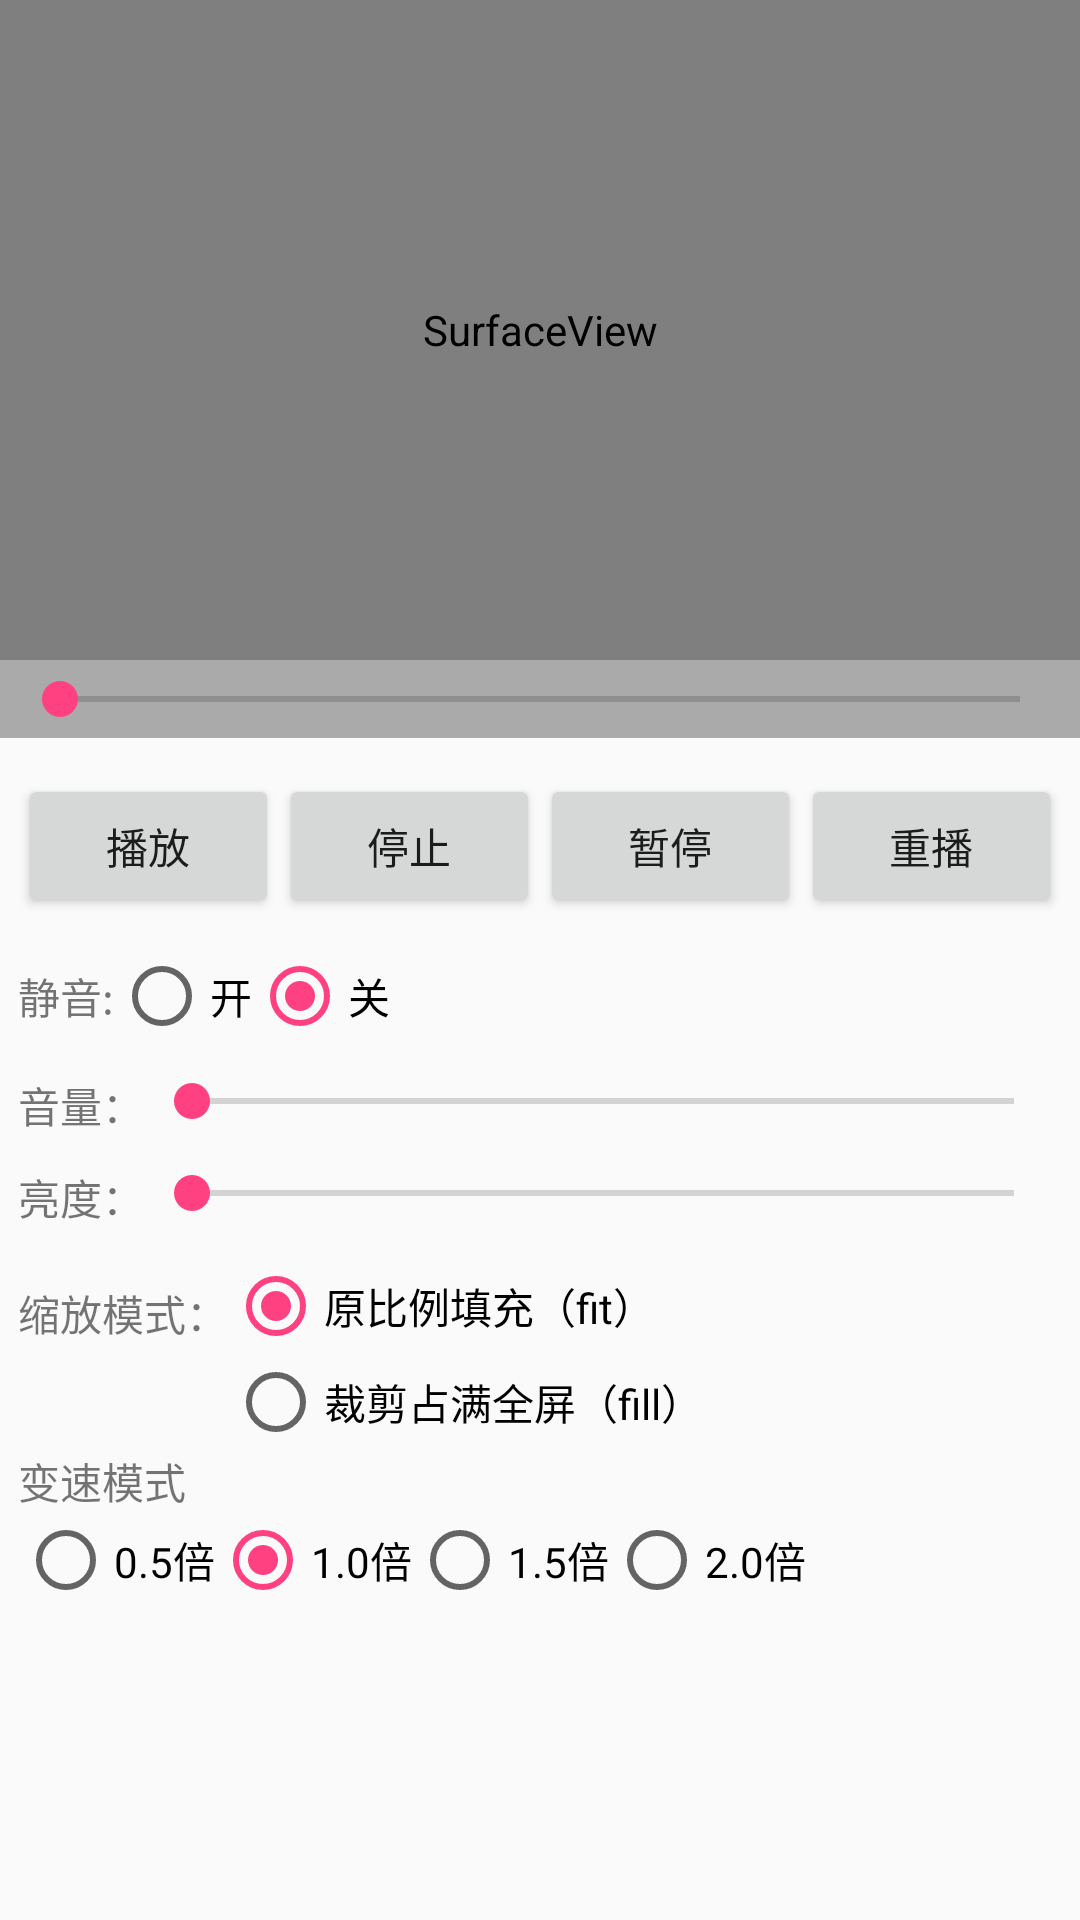

Layout XML and referenced resources for this Android screen:
<!-- AndroidManifest.xml: application theme AppTheme -->
<!-- res/layout/activity_vod.xml -->
<?xml version="1.0" encoding="utf-8"?>
<android.support.v7.widget.LinearLayoutCompat xmlns:android="http://schemas.android.com/apk/res/android"
    xmlns:tools="http://schemas.android.com/tools"
    android:layout_width="match_parent"
    android:layout_height="match_parent"
    android:orientation="vertical">

    
    <SurfaceView
        android:id="@+id/surfaceview_vod"
        android:layout_width="match_parent"
        android:layout_height="220dp" />

    
    <android.support.v7.widget.LinearLayoutCompat
        android:layout_width="match_parent"
        android:layout_height="wrap_content"
        android:background="@android:color/darker_gray"
        android:orientation="horizontal"
        android:padding="@dimen/dp_4">

        <TextView
            android:id="@+id/tv_vod_currentPosition"
            android:layout_width="wrap_content"
            android:layout_height="match_parent"
            android:gravity="center_vertical"
            android:textColor="@android:color/white"
            tools:text="0:00" />

        <SeekBar
            android:id="@+id/progress_vod"
            android:layout_width="0dp"
            android:layout_height="wrap_content"
            android:layout_weight="1" />

        <TextView
            android:id="@+id/tv_vod_totalDuration"
            android:layout_width="wrap_content"
            android:layout_height="match_parent"
            android:gravity="center_vertical"
            android:textColor="@android:color/white"
            tools:text="04:00" />
    </android.support.v7.widget.LinearLayoutCompat>

    <android.support.v4.widget.NestedScrollView
        android:layout_width="match_parent"
        android:layout_height="match_parent"
        android:layout_marginTop="@dimen/dp_6"
        android:paddingLeft="@dimen/dp_6"
        android:paddingRight="@dimen/dp_6">

        <LinearLayout
            android:layout_width="match_parent"
            android:layout_height="match_parent"
            android:orientation="vertical">

            
            <android.support.v7.widget.LinearLayoutCompat
                android:layout_width="match_parent"
                android:layout_height="wrap_content"
                android:layout_marginTop="@dimen/dp_6"
                android:orientation="horizontal">

                <Button
                    android:id="@+id/btn_vod_start"
                    android:layout_width="wrap_content"
                    android:layout_height="wrap_content"
                    android:layout_weight="1"
                    android:text="@string/all_video_start" />

                <Button
                    android:id="@+id/btn_vod_stop"
                    android:layout_width="wrap_content"
                    android:layout_height="wrap_content"
                    android:layout_weight="1"
                    android:text="@string/all_video_stop" />

                <Button
                    android:id="@+id/btn_vod_pause"
                    android:layout_width="wrap_content"
                    android:layout_height="wrap_content"
                    android:layout_weight="1"
                    android:text="@string/all_video_pause" />

                <Button
                    android:id="@+id/btn_vod_replay"
                    android:layout_width="wrap_content"
                    android:layout_height="wrap_content"
                    android:layout_weight="1"
                    android:text="@string/all_video_replay" />

            </android.support.v7.widget.LinearLayoutCompat>

            
            <android.support.v7.widget.LinearLayoutCompat
                android:layout_width="match_parent"
                android:layout_height="wrap_content"
                android:layout_marginTop="@dimen/dp_10"
                android:orientation="horizontal">

                
                <TextView
                    android:layout_width="wrap_content"
                    android:layout_height="match_parent"
                    android:gravity="center_vertical"
                    android:text="@string/all_video_mute" />

                <RadioGroup
                    android:id="@+id/rg_mute_vod"
                    android:layout_width="wrap_content"
                    android:layout_height="wrap_content"
                    android:layout_marginRight="@dimen/dp_12"
                    android:orientation="horizontal">

                    <RadioButton
                        android:id="@+id/muteOn"
                        android:layout_width="wrap_content"
                        android:layout_height="wrap_content"
                        android:text="@string/all_rb_on" />

                    <RadioButton
                        android:id="@+id/muteOff"
                        android:layout_width="wrap_content"
                        android:layout_height="wrap_content"
                        android:checked="true"
                        android:text="@string/all_rb_off" />
                </RadioGroup>
            </android.support.v7.widget.LinearLayoutCompat>

            
            <android.support.v7.widget.LinearLayoutCompat
                android:layout_width="match_parent"
                android:layout_height="wrap_content"
                android:layout_marginTop="@dimen/dp_10"
                android:orientation="horizontal">

                <TextView
                    android:layout_width="wrap_content"
                    android:layout_height="wrap_content"
                    android:text="@string/all_video_volume" />

                <SeekBar
                    android:id="@+id/seekbar_volume_vod"
                    android:layout_width="0dp"
                    android:layout_height="wrap_content"
                    android:layout_weight="1" />
            </android.support.v7.widget.LinearLayoutCompat>

            
            <android.support.v7.widget.LinearLayoutCompat
                android:layout_width="match_parent"
                android:layout_height="wrap_content"
                android:layout_marginTop="@dimen/dp_10"
                android:orientation="horizontal">

                <TextView
                    android:layout_width="wrap_content"
                    android:layout_height="wrap_content"
                    android:text="@string/all_video_brightness" />

                <SeekBar
                    android:id="@+id/brightnessProgress"
                    android:layout_width="0dp"
                    android:layout_height="wrap_content"
                    android:layout_weight="1" />
            </android.support.v7.widget.LinearLayoutCompat>

            
            <android.support.v7.widget.LinearLayoutCompat
                android:layout_width="match_parent"
                android:layout_height="wrap_content"
                android:layout_marginTop="@dimen/dp_10"
                android:orientation="horizontal">

                <TextView
                    android:layout_width="wrap_content"
                    android:layout_height="match_parent"
                    android:paddingTop="@dimen/dp_8"
                    android:text="@string/all_video_zoom" />

                <RadioGroup
                    android:id="@+id/rg_scaling_vod"
                    android:layout_width="wrap_content"
                    android:layout_height="wrap_content"
                    android:orientation="vertical">

                    <RadioButton
                        android:id="@+id/fit"
                        android:layout_width="wrap_content"
                        android:layout_height="wrap_content"
                        android:checked="true"
                        android:text="@string/all_video_zoom_fit" />

                    <RadioButton
                        android:id="@+id/fill"
                        android:layout_width="wrap_content"
                        android:layout_height="wrap_content"
                        android:text="@string/all_video_zoom_fill" />
                </RadioGroup>
            </android.support.v7.widget.LinearLayoutCompat>

            <android.support.v7.widget.LinearLayoutCompat
                android:layout_width="match_parent"
                android:layout_height="wrap_content"
                android:gravity="center_vertical"
                android:orientation="vertical">

                <TextView
                    android:layout_width="wrap_content"
                    android:layout_height="wrap_content"
                    android:text="@string/vod_speed_mode" />

                <RadioGroup
                    android:id="@+id/rg_vod_speed"
                    android:layout_width="wrap_content"
                    android:layout_height="wrap_content"
                    android:orientation="horizontal">

                    <RadioButton
                        android:id="@+id/speed05"
                        android:layout_width="wrap_content"
                        android:layout_height="wrap_content"
                        android:text="@string/vod_half" />

                    <RadioButton
                        android:id="@+id/speed10"
                        android:layout_width="wrap_content"
                        android:layout_height="wrap_content"
                        android:checked="true"
                        android:text="@string/vod_one_times" />

                    <RadioButton
                        android:id="@+id/speed15"
                        android:layout_width="wrap_content"
                        android:layout_height="wrap_content"
                        android:text="@string/vod_one_and_half_times" />

                    <RadioButton
                        android:id="@+id/speed20"
                        android:layout_width="wrap_content"
                        android:layout_height="wrap_content"
                        android:text="@string/vod_two_times" />
                </RadioGroup>
            </android.support.v7.widget.LinearLayoutCompat>
        </LinearLayout>

    </android.support.v4.widget.NestedScrollView>

</android.support.v7.widget.LinearLayoutCompat>
<!-- resources referenced by this layout -->
<resources>
  <dimen name="dp_10">10dp</dimen>
  <dimen name="dp_12">12dp</dimen>
  <dimen name="dp_4">4dp</dimen>
  <dimen name="dp_6">6dp</dimen>
  <dimen name="dp_8">8dp</dimen>
  <string name="all_rb_off">关</string>
  <string name="all_rb_on">开</string>
  <string name="all_video_brightness">亮度：</string>
  <string name="all_video_mute">静音:</string>
  <string name="all_video_pause">暂停</string>
  <string name="all_video_replay">重播</string>
  <string name="all_video_start">播放</string>
  <string name="all_video_stop">停止</string>
  <string name="all_video_volume">音量：</string>
  <string name="all_video_zoom">缩放模式：</string>
  <string name="all_video_zoom_fill">裁剪占满全屏（fill）</string>
  <string name="all_video_zoom_fit">原比例填充（fit）</string>
  <string name="vod_half">0.5倍</string>
  <string name="vod_one_and_half_times">1.5倍</string>
  <string name="vod_one_times">1.0倍</string>
  <string name="vod_speed_mode">变速模式</string>
  <string name="vod_two_times">2.0倍</string>
  <style name="AppTheme" parent="Theme.AppCompat.Light.DarkActionBar">
          
          <item name="colorPrimary">@color/colorPrimary</item>
          <item name="colorPrimaryDark">@color/colorPrimaryDark</item>
          <item name="colorAccent">@color/colorAccent</item>
      </style>
  <color name="colorPrimary">#3F51B5</color>
  <color name="colorPrimaryDark">#303F9F</color>
  <color name="colorAccent">#FF4081</color>
</resources>
